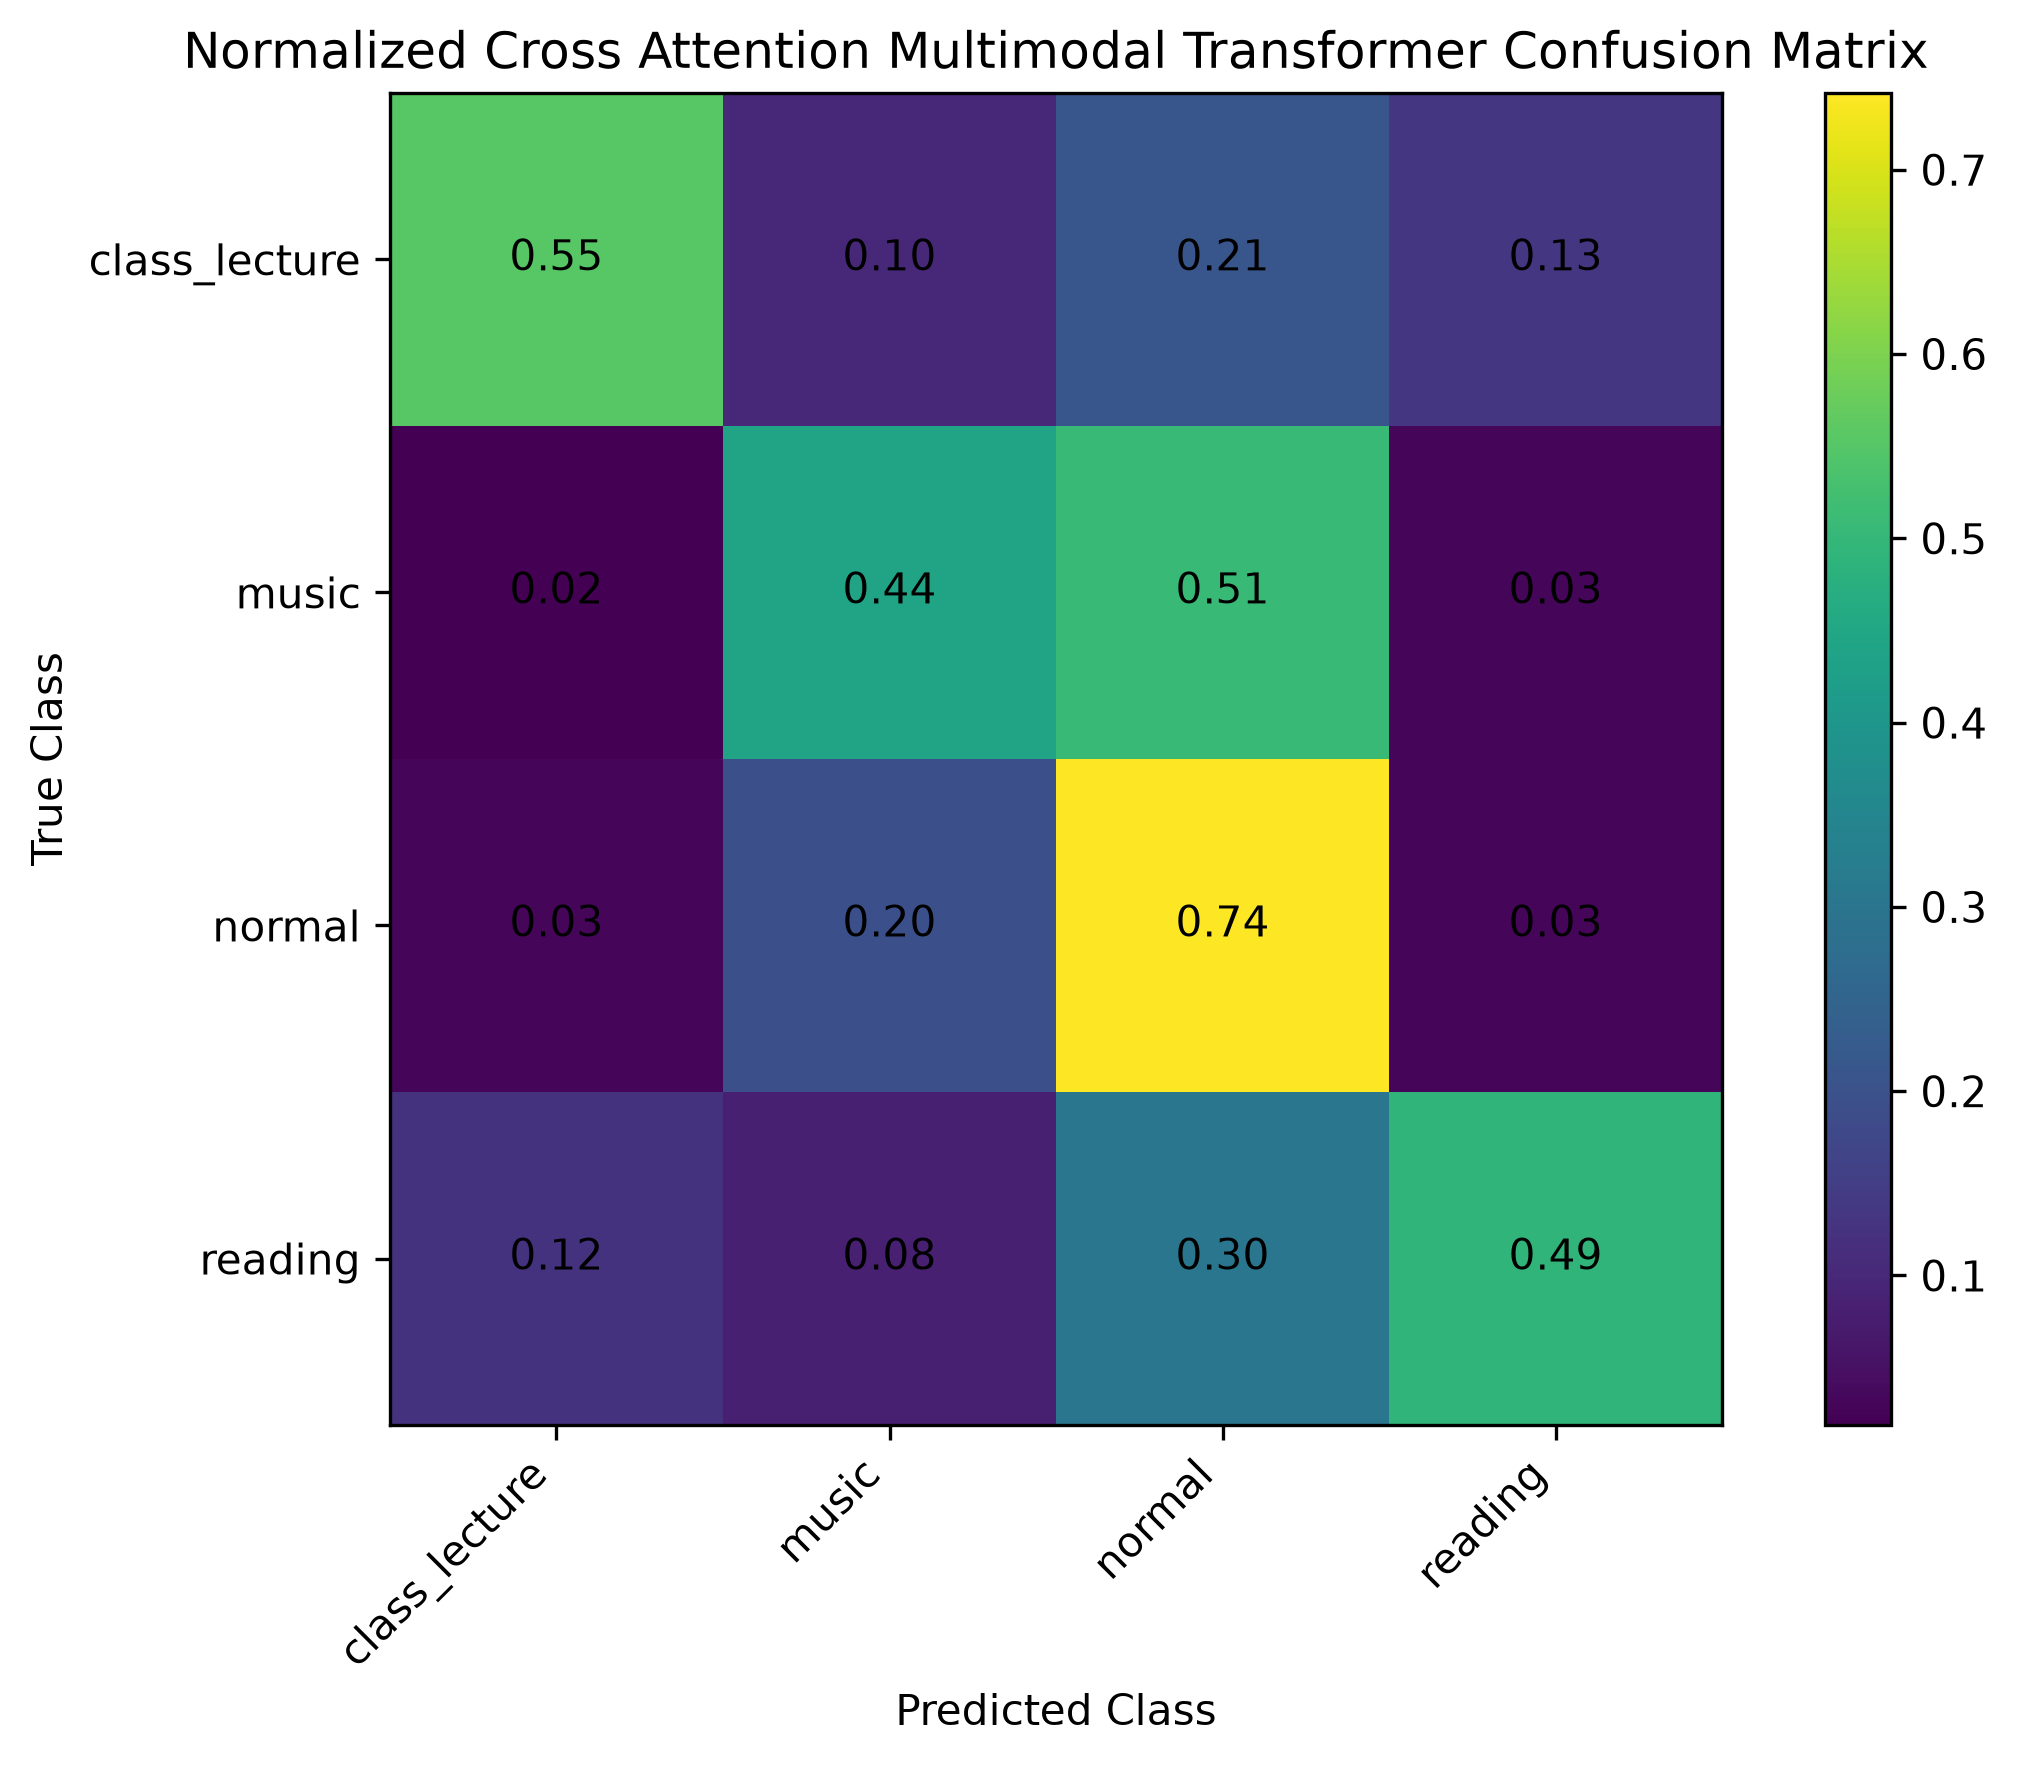

The table this chart was drawn from, first rows:
, class_lecture, music, normal, reading
class_lecture, 0.5539, 0.1011, 0.2131, 0.1319
music, 0.01884, 0.4421, 0.5082, 0.03081
normal, 0.03156, 0.1953, 0.7417, 0.03138
reading, 0.124, 0.08376, 0.3012, 0.491
